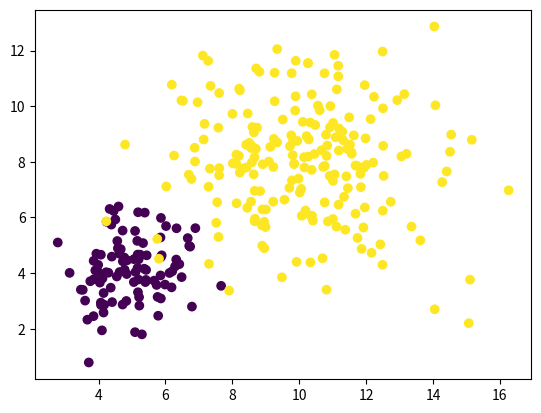

Here is the Python script that generated this plot:
# -*- coding: utf-8 -*-

import numpy as np
import matplotlib.pyplot as plt

np.random.seed(314)
data_size_1 = 100
x1_1 = np.random.normal(loc=5.0, scale=1.0, size=data_size_1)
x2_1 = np.random.normal(loc=4.0, scale=1.0, size=data_size_1)
y_1 = [0 for _ in range(data_size_1)]

data_size_2 = 200
x1_2 = np.random.normal(loc=10.0, scale=2.0, size=data_size_2)
x2_2 = np.random.normal(loc=8.0, scale=2.0, size=data_size_2)
y_2 = [1 for _ in range(data_size_2)]

x1 = np.concatenate((x1_1, x1_2), axis=0)
x2 = np.concatenate((x2_1, x2_2), axis=0)
x = np.vstack((x1, x2))
y = np.concatenate((y_1, y_2), axis=0)

plt.scatter(x1, x2, c=y)
plt.show()
